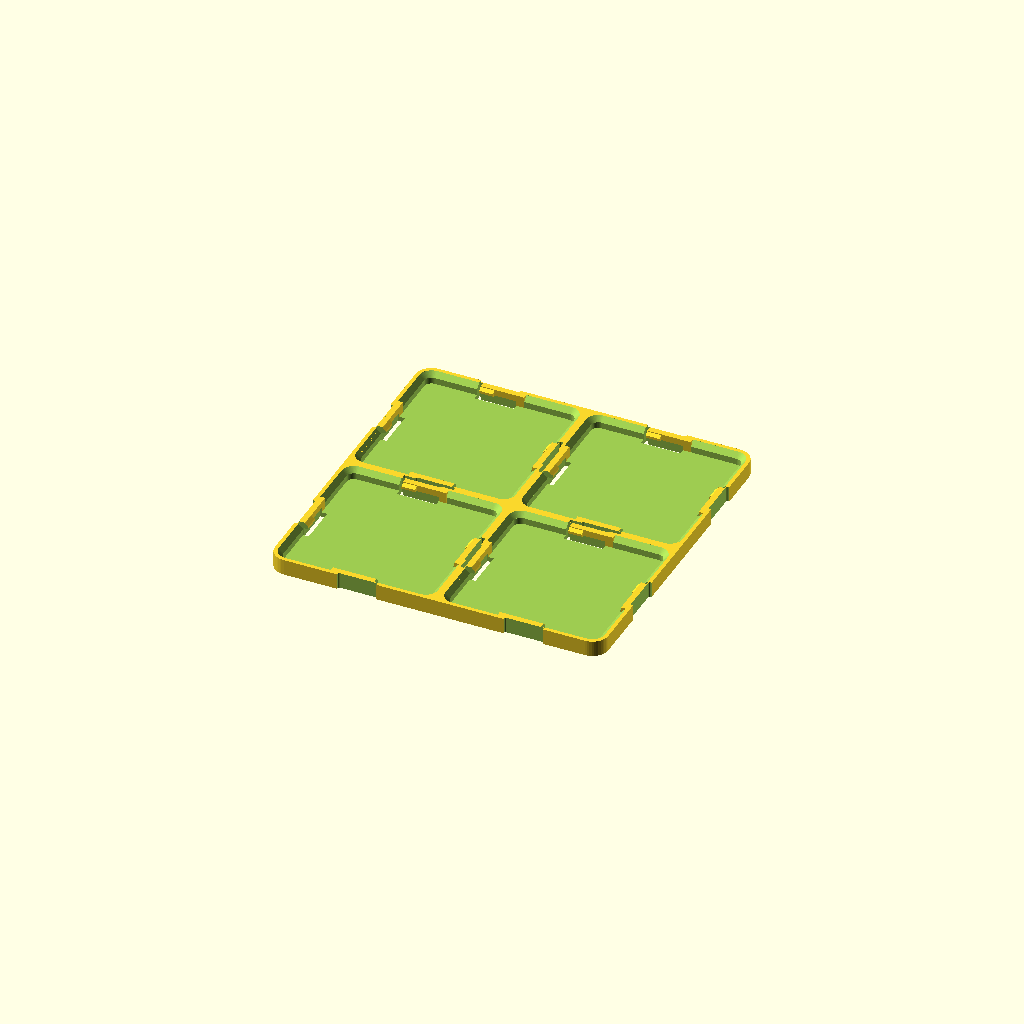
Cell 1: rendered with the file's own defaults.
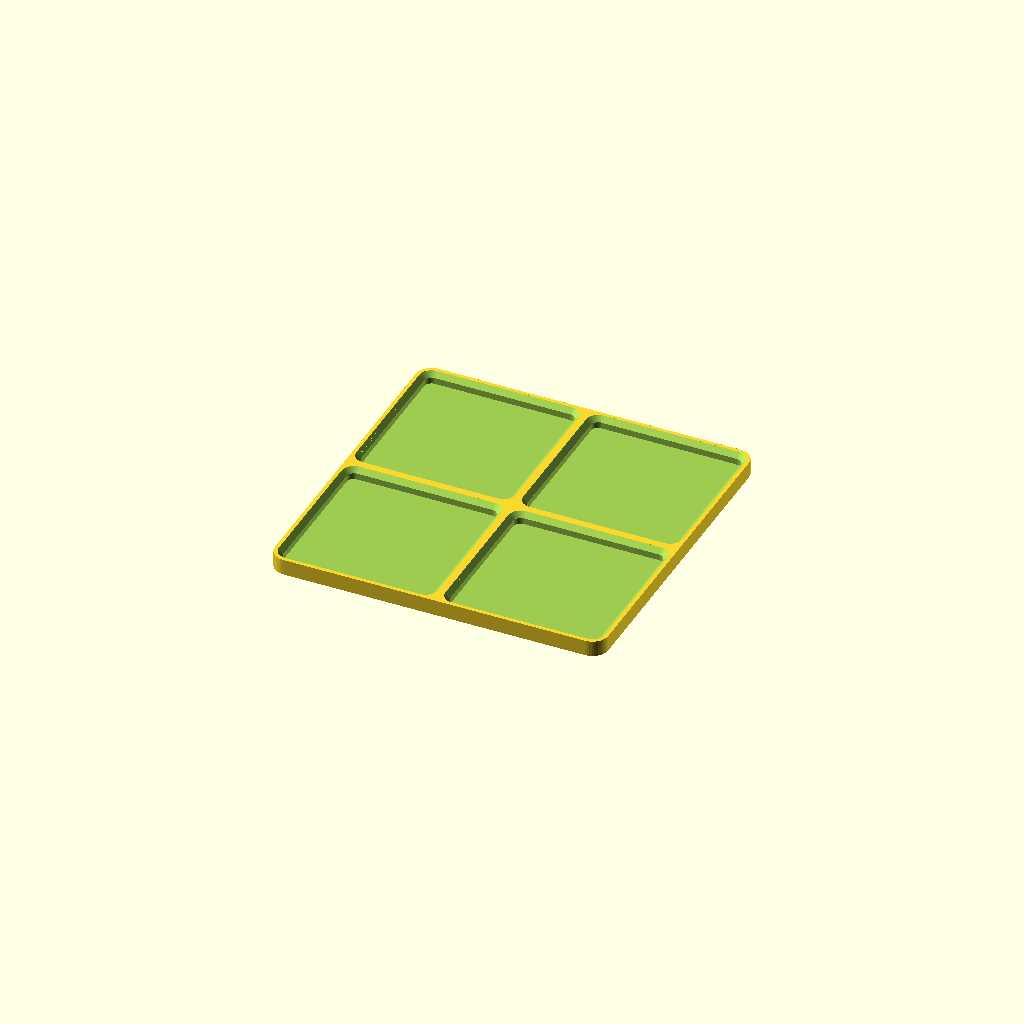
Cell 2: ENABLE_ARMS = false (everything else at default).
One fixed orthographic camera (rotation 55°, 0°, 25°; colour scheme Cornfield) for every cell.
The OpenSCAD source (2x2_test.scad):
// 2x2_test.scad — tuning unit with INTERIOR walls.
//
// SPDX-License-Identifier: MIT
// Copyright (c) 2026 Aaron Cupp
//
// A 2×2 block. Unlike the 1×1 (every wall is a thin 2.15 mm perimeter), a 2×2
// has interior shared walls ~4.3 mm thick — room for a stiff, durable latch and
// more representative of real multi-cell use. Print in PETG, click a real
// Gridfinity bin into any cell, record the result in SESSION-LOG.md.

include <lib/clickfinity.scad>

/* [Latch arms] */
ENABLE_ARMS = true;

/* [Quality] */
$fn = 48;

clickfinity_baseplate(2, 2, arms = ENABLE_ARMS);
Customizer parameters (derived from the source; name, type, default, range or options):
ENABLE_ARMS: bool, default true
